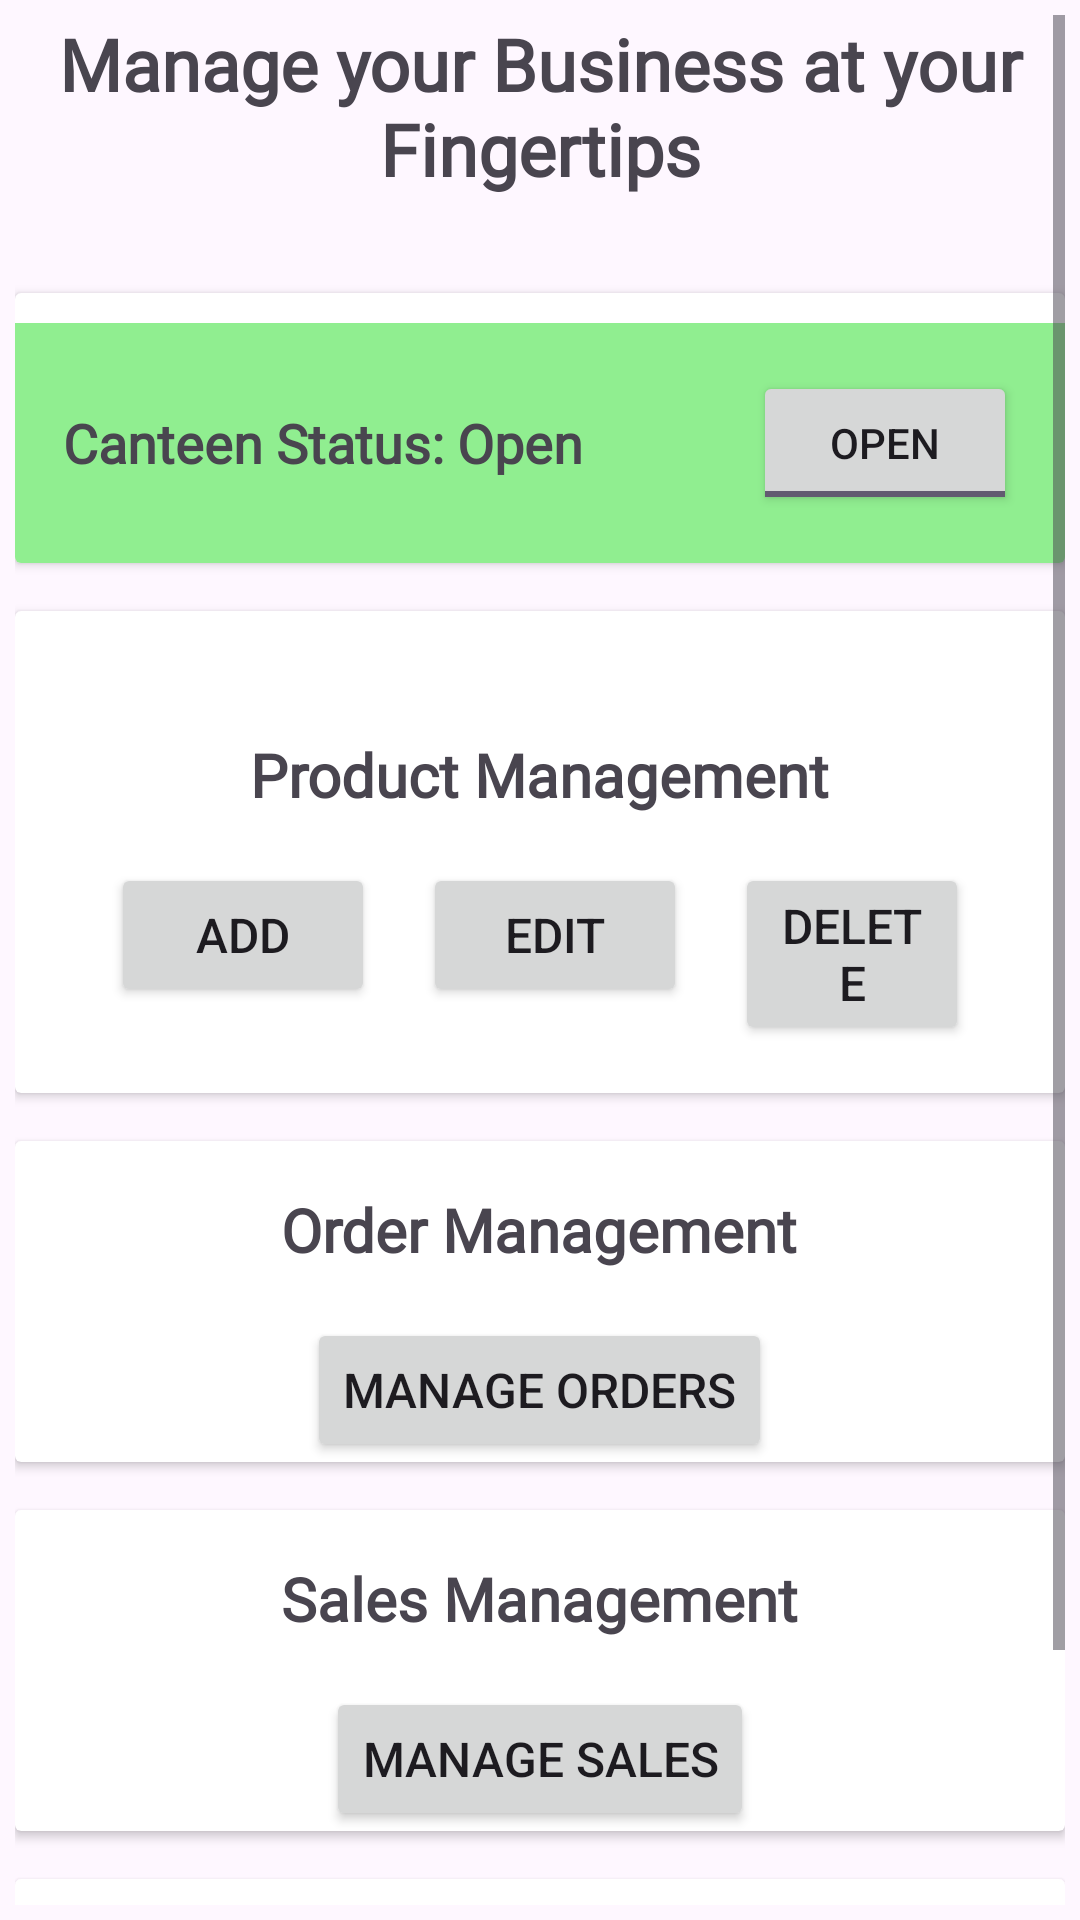

The Android layout XML behind this screen, and the referenced resources:
<!-- AndroidManifest.xml: application theme Theme.AdminCH11 -->
<!-- res/layout/activity_admin_dashboard.xml -->
<?xml version="1.0" encoding="utf-8"?>
<androidx.constraintlayout.widget.ConstraintLayout xmlns:android="http://schemas.android.com/apk/res/android"
    xmlns:app="http://schemas.android.com/apk/res-auto"
    android:layout_width="match_parent"
    android:layout_height="match_parent">

    <ScrollView
        android:layout_width="match_parent"
        android:layout_height="0dp"
        android:layout_margin="5dp"
        app:layout_constraintBottom_toBottomOf="parent"
        app:layout_constraintTop_toTopOf="parent">

        <LinearLayout
            android:layout_width="match_parent"
            android:layout_height="wrap_content"
            android:orientation="vertical">

            <TextView
                android:id="@+id/textHeading"
                android:layout_width="wrap_content"
                android:layout_height="wrap_content"
                android:layout_marginBottom="16dp"
                android:fontFamily="@font/bree_serif"
                android:gravity="center"
                android:text="Manage your Business at your Fingertips"
                android:textSize="24sp"
                android:textStyle="bold" />

            
            <androidx.cardview.widget.CardView
                android:id="@+id/cardCanteenStatus"
                android:layout_width="match_parent"
                android:layout_height="wrap_content"
                android:layout_marginTop="16dp"
                android:elevation="4dp">
                <RelativeLayout
                    android:layout_width="match_parent"
                    android:layout_height="wrap_content"
                    android:layout_marginTop="10dp"
                    android:background="@color/LightGreen"
                    android:padding="16dp">

                    <TextView
                        android:id="@+id/textCanteenStatus"
                        android:layout_width="wrap_content"
                        android:layout_height="wrap_content"
                        android:layout_centerVertical="true"
                        android:fontFamily="@font/bree_serif"
                        android:text="Canteen Status: Open"
                        android:textSize="18sp"
                        android:textStyle="bold" />

                    <ToggleButton
                        android:id="@+id/toggleCanteenStatus"
                        android:layout_width="wrap_content"
                        android:layout_height="wrap_content"
                        android:layout_alignParentEnd="true"
                        android:layout_centerVertical="true"
                        android:checked="true"
                        android:textOff="Closed"
                        android:textOn="Open" />

                </RelativeLayout>


            </androidx.cardview.widget.CardView>

            
            <androidx.cardview.widget.CardView
                android:id="@+id/cardProductManagement"
                android:layout_width="match_parent"
                android:layout_height="wrap_content"
                android:layout_marginTop="16dp"
                android:elevation="4dp">

                <RelativeLayout
                    android:layout_width="match_parent"
                    android:layout_height="wrap_content"
                    android:layout_marginTop="25dp"
                    android:padding="16dp">

                    <TextView
                        android:id="@+id/textProductManagement"
                        android:layout_width="wrap_content"
                        android:layout_height="wrap_content"
                        android:layout_centerHorizontal="true"
                        android:fontFamily="@font/bree_serif"
                        android:text="Product Management"
                        android:textSize="20sp"
                        android:textStyle="bold" />

                    
                    <Button
                        android:id="@+id/btnAddProduct"
                        android:layout_width="wrap_content"
                        android:layout_height="wrap_content"
                        android:layout_below="@id/textProductManagement"
                        android:layout_marginStart="16dp"
                        android:layout_marginTop="16dp"
                        android:layout_marginEnd="8dp"
                        android:layout_weight="1"
                        android:text="Add"
                        android:textSize="16sp" />

                    
                    <Button
                        android:id="@+id/btnEditProduct"
                        android:layout_width="wrap_content"
                        android:layout_height="wrap_content"
                        android:layout_below="@id/textProductManagement"
                        android:layout_marginStart="8dp"
                        android:layout_marginTop="16dp"
                        android:layout_marginEnd="8dp"
                        android:layout_toEndOf="@id/btnAddProduct"
                        android:layout_weight="1"
                        android:text="Edit"
                        android:textSize="16sp" />

                    
                    <Button
                        android:id="@+id/btnDeleteProduct"
                        android:layout_width="wrap_content"
                        android:layout_height="wrap_content"
                        android:layout_below="@id/textProductManagement"
                        android:layout_marginStart="8dp"
                        android:layout_marginTop="16dp"
                        android:layout_marginEnd="16dp"
                        android:layout_toEndOf="@id/btnEditProduct"
                        android:layout_weight="1"
                        android:text="Delete"
                        android:textSize="16sp" />
                </RelativeLayout>

            </androidx.cardview.widget.CardView>

            
            <androidx.cardview.widget.CardView
                android:id="@+id/cardOrderManagement"
                android:layout_width="match_parent"
                android:layout_height="wrap_content"
                android:layout_marginTop="16dp"
                android:elevation="4dp">
                <RelativeLayout
                    android:layout_width="match_parent"
                    android:layout_height="wrap_content"
                    android:layout_below="@id/cardProductManagement"
                    android:layout_marginTop="16dp"
                    android:elevation="4dp">

                    <TextView
                        android:id="@+id/textOrderManagement"
                        android:layout_width="wrap_content"
                        android:layout_height="wrap_content"
                        android:layout_centerHorizontal="true"
                        android:fontFamily="@font/bree_serif"
                        android:text="Order Management"
                        android:textSize="20sp"
                        android:textStyle="bold" />

                    <Button
                        android:id="@+id/btnManageOrders"
                        android:layout_width="wrap_content"
                        android:layout_height="wrap_content"
                        android:layout_below="@id/textOrderManagement"
                        android:layout_centerHorizontal="true"
                        android:layout_marginTop="16dp"
                        android:text="Manage Orders"
                        android:textSize="16sp" />
                </RelativeLayout>


            </androidx.cardview.widget.CardView>

            
            <androidx.cardview.widget.CardView
                android:id="@+id/cardSalesManagement"
                android:layout_width="match_parent"
                android:layout_height="wrap_content"
                android:layout_marginTop="16dp"
                android:elevation="4dp">

                <RelativeLayout
                    android:layout_width="match_parent"
                    android:layout_height="wrap_content"
                    android:layout_below="@id/cardOrderManagement"
                    android:layout_marginTop="16dp"
                    android:elevation="4dp">

                    <TextView
                        android:id="@+id/textAnalyzeSales"
                        android:layout_width="wrap_content"
                        android:layout_height="wrap_content"
                        android:layout_centerHorizontal="true"
                        android:fontFamily="@font/bree_serif"
                        android:text="Sales Management"
                        android:textSize="20sp"
                        android:textStyle="bold" />

                    <Button
                        android:id="@+id/btnAnalyzeSales"
                        android:layout_width="wrap_content"
                        android:layout_height="wrap_content"
                        android:layout_below="@id/textAnalyzeSales"
                        android:layout_centerHorizontal="true"
                        android:layout_marginTop="16dp"
                        android:text="Manage Sales"
                        android:textSize="16sp" />
                </RelativeLayout>

            </androidx.cardview.widget.CardView>

            
            <androidx.cardview.widget.CardView
                android:id="@+id/cardHistory"
                android:layout_width="match_parent"
                android:layout_height="wrap_content"
                android:layout_marginTop="16dp"
                android:elevation="4dp">

                <RelativeLayout
                    android:layout_width="match_parent"
                    android:layout_height="wrap_content"
                    android:layout_below="@id/cardSalesManagement"
                    android:layout_marginTop="16dp"
                    android:elevation="4dp">

                    <TextView
                        android:id="@+id/textHistory"
                        android:layout_width="wrap_content"
                        android:layout_height="wrap_content"
                        android:layout_centerHorizontal="true"
                        android:fontFamily="@font/bree_serif"
                        android:text="Order History"
                        android:textSize="20sp"
                        android:textStyle="bold" />

                    <Button
                        android:id="@+id/btnCheckHistory"
                        android:layout_width="wrap_content"
                        android:layout_height="wrap_content"
                        android:layout_below="@id/textHistory"
                        android:layout_centerHorizontal="true"
                        android:layout_marginTop="16dp"
                        android:text="Check History"
                        android:textSize="16sp" />
                </RelativeLayout>

            </androidx.cardview.widget.CardView>

        </LinearLayout>
    </ScrollView>
</androidx.constraintlayout.widget.ConstraintLayout>
<!-- resources referenced by this layout -->
<resources>
  <color name="LightGreen">#90EE90</color>
  <style name="Theme.AdminCH11" parent="Base.Theme.AdminCH11" />
  <style name="Base.Theme.AdminCH11" parent="Theme.Material3.DayNight.NoActionBar">
          
          
      </style>
</resources>
